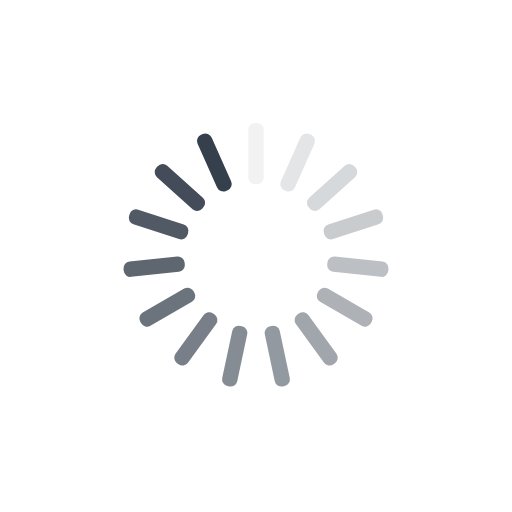
t = 0.00 s
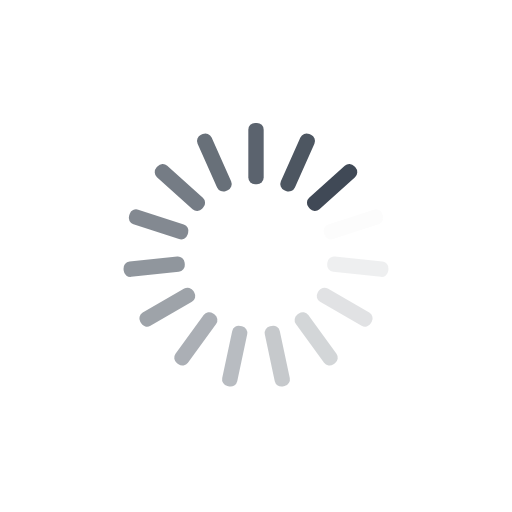
t = 0.25 s
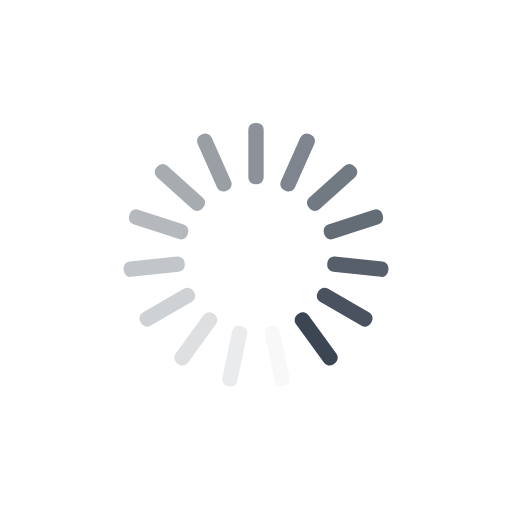
t = 0.50 s
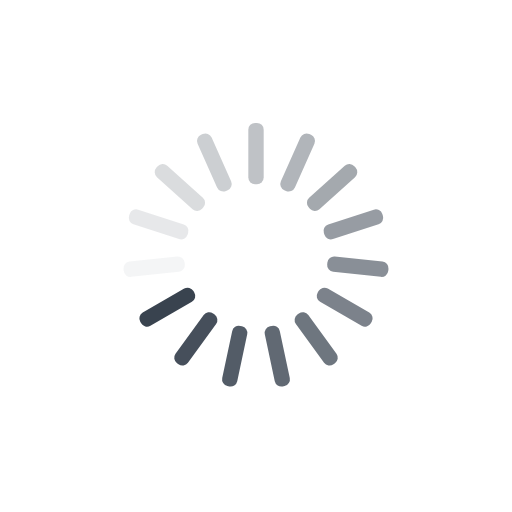
t = 0.75 s

The animated SVG that drew these frames (rendered in a browser with its animation timeline set to each time). Animation: 15 SMIL elements (animate=15); one cycle of 1.00 s, repeats indefinitely.

<?xml version="1.0" encoding="utf-8"?>
<svg xmlns="http://www.w3.org/2000/svg" xmlns:xlink="http://www.w3.org/1999/xlink" style="margin: auto; background: none; display: block; shape-rendering: auto;" width="80px" height="80px" viewBox="0 0 100 100" preserveAspectRatio="xMidYMid">
<g transform="rotate(0 50 50)">
  <rect x="48.5" y="24" rx="1.32" ry="1.32" width="3" height="12" fill="#36404d">
    <animate attributeName="opacity" values="1;0" keyTimes="0;1" dur="1s" begin="-0.9333333333333333s" repeatCount="indefinite"></animate>
  </rect>
</g><g transform="rotate(24 50 50)">
  <rect x="48.5" y="24" rx="1.32" ry="1.32" width="3" height="12" fill="#36404d">
    <animate attributeName="opacity" values="1;0" keyTimes="0;1" dur="1s" begin="-0.8666666666666667s" repeatCount="indefinite"></animate>
  </rect>
</g><g transform="rotate(48 50 50)">
  <rect x="48.5" y="24" rx="1.32" ry="1.32" width="3" height="12" fill="#36404d">
    <animate attributeName="opacity" values="1;0" keyTimes="0;1" dur="1s" begin="-0.8s" repeatCount="indefinite"></animate>
  </rect>
</g><g transform="rotate(72 50 50)">
  <rect x="48.5" y="24" rx="1.32" ry="1.32" width="3" height="12" fill="#36404d">
    <animate attributeName="opacity" values="1;0" keyTimes="0;1" dur="1s" begin="-0.7333333333333333s" repeatCount="indefinite"></animate>
  </rect>
</g><g transform="rotate(96 50 50)">
  <rect x="48.5" y="24" rx="1.32" ry="1.32" width="3" height="12" fill="#36404d">
    <animate attributeName="opacity" values="1;0" keyTimes="0;1" dur="1s" begin="-0.6666666666666666s" repeatCount="indefinite"></animate>
  </rect>
</g><g transform="rotate(120 50 50)">
  <rect x="48.5" y="24" rx="1.32" ry="1.32" width="3" height="12" fill="#36404d">
    <animate attributeName="opacity" values="1;0" keyTimes="0;1" dur="1s" begin="-0.6s" repeatCount="indefinite"></animate>
  </rect>
</g><g transform="rotate(144 50 50)">
  <rect x="48.5" y="24" rx="1.32" ry="1.32" width="3" height="12" fill="#36404d">
    <animate attributeName="opacity" values="1;0" keyTimes="0;1" dur="1s" begin="-0.5333333333333333s" repeatCount="indefinite"></animate>
  </rect>
</g><g transform="rotate(168 50 50)">
  <rect x="48.5" y="24" rx="1.32" ry="1.32" width="3" height="12" fill="#36404d">
    <animate attributeName="opacity" values="1;0" keyTimes="0;1" dur="1s" begin="-0.4666666666666667s" repeatCount="indefinite"></animate>
  </rect>
</g><g transform="rotate(192 50 50)">
  <rect x="48.5" y="24" rx="1.32" ry="1.32" width="3" height="12" fill="#36404d">
    <animate attributeName="opacity" values="1;0" keyTimes="0;1" dur="1s" begin="-0.4s" repeatCount="indefinite"></animate>
  </rect>
</g><g transform="rotate(216 50 50)">
  <rect x="48.5" y="24" rx="1.32" ry="1.32" width="3" height="12" fill="#36404d">
    <animate attributeName="opacity" values="1;0" keyTimes="0;1" dur="1s" begin="-0.3333333333333333s" repeatCount="indefinite"></animate>
  </rect>
</g><g transform="rotate(240 50 50)">
  <rect x="48.5" y="24" rx="1.32" ry="1.32" width="3" height="12" fill="#36404d">
    <animate attributeName="opacity" values="1;0" keyTimes="0;1" dur="1s" begin="-0.26666666666666666s" repeatCount="indefinite"></animate>
  </rect>
</g><g transform="rotate(264 50 50)">
  <rect x="48.5" y="24" rx="1.32" ry="1.32" width="3" height="12" fill="#36404d">
    <animate attributeName="opacity" values="1;0" keyTimes="0;1" dur="1s" begin="-0.2s" repeatCount="indefinite"></animate>
  </rect>
</g><g transform="rotate(288 50 50)">
  <rect x="48.5" y="24" rx="1.32" ry="1.32" width="3" height="12" fill="#36404d">
    <animate attributeName="opacity" values="1;0" keyTimes="0;1" dur="1s" begin="-0.13333333333333333s" repeatCount="indefinite"></animate>
  </rect>
</g><g transform="rotate(312 50 50)">
  <rect x="48.5" y="24" rx="1.32" ry="1.32" width="3" height="12" fill="#36404d">
    <animate attributeName="opacity" values="1;0" keyTimes="0;1" dur="1s" begin="-0.06666666666666667s" repeatCount="indefinite"></animate>
  </rect>
</g><g transform="rotate(336 50 50)">
  <rect x="48.5" y="24" rx="1.32" ry="1.32" width="3" height="12" fill="#36404d">
    <animate attributeName="opacity" values="1;0" keyTimes="0;1" dur="1s" begin="0s" repeatCount="indefinite"></animate>
  </rect>
</g>
<!-- [ldio] generated by https://loading.io/ --></svg>
